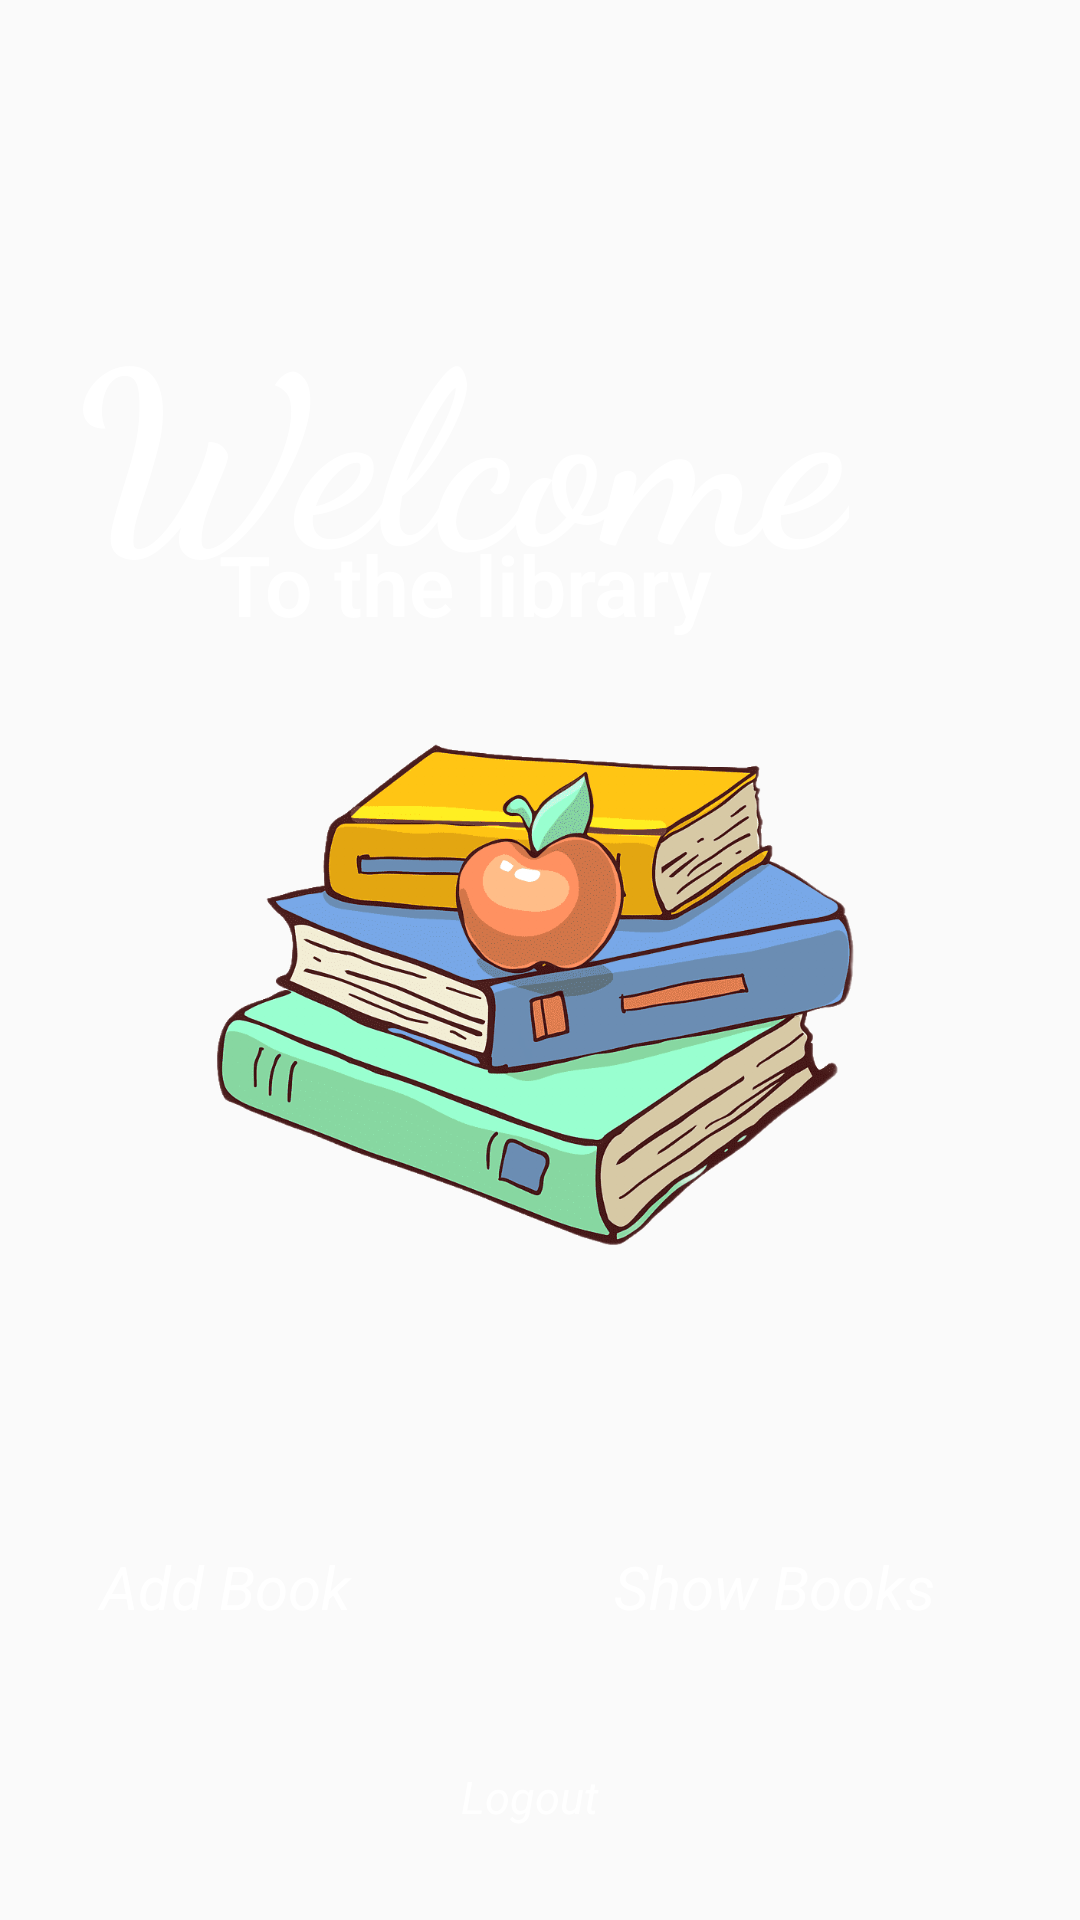

The Android layout XML behind this screen, and the referenced resources:
<!-- AndroidManifest.xml: activity theme AppTheme -->
<!-- res/layout/activity_welcome.xml -->
<?xml version="1.0" encoding="utf-8"?>
<RelativeLayout xmlns:android="http://schemas.android.com/apk/res/android"
    xmlns:app="http://schemas.android.com/apk/res-auto"
    xmlns:tools="http://schemas.android.com/tools"
    android:layout_width="match_parent"
    android:layout_height="match_parent"
    tools:context=".MainActivity"
    android:fitsSystemWindows="true"
    android:background="@drawable/back">

    <ImageView
        android:id="@+id/imageView"
        android:layout_width="235dp"
        android:layout_height="226dp"
        android:layout_centerInParent="true"
        android:layout_marginTop="-353dp"
        android:layout_marginBottom="100dp"
        android:src="@drawable/artbook" />

    <Button
        android:id="@+id/addBooks"
        style="@style/buttonStyle"
        android:layout_width="150dp"
        android:layout_height="50dp"
        android:layout_alignParentStart="true"
        android:layout_alignParentBottom="true"
        android:layout_marginStart="27dp"
        android:layout_marginEnd="60dp"
        android:layout_marginBottom="86dp"
        android:layout_toStartOf="@+id/showBooks"
        android:background="@drawable/btn_bg"
        android:text="Add Book"
        android:textSize="20dp"
        android:textStyle="italic"
        app:layout_constraintBottom_toBottomOf="parent"
        app:layout_constraintEnd_toStartOf="@+id/showBooks"
        app:layout_constraintHorizontal_bias="0.168"
        app:layout_constraintStart_toStartOf="parent"
        app:layout_constraintTop_toTopOf="parent"
        app:layout_constraintVertical_bias="0.763" />

    <Button
        android:id="@+id/Logout"
        style="@style/buttonStyle"
        android:layout_width="108dp"
        android:layout_height="37dp"
        android:layout_below="@+id/showBooks"
        android:layout_alignParentStart="true"
        android:layout_marginStart="148dp"
        android:layout_marginTop="-60dp"
        android:layout_marginEnd="-22dp"
        android:layout_toStartOf="@+id/showBooks"
        android:background="@drawable/btn_bg"
        android:text="Logout"
        android:textSize="15dp"
        android:textStyle="italic"
        app:layout_constraintBottom_toBottomOf="parent"
        app:layout_constraintEnd_toStartOf="@+id/showBooks"
        app:layout_constraintHorizontal_bias="0.168"
        app:layout_constraintStart_toStartOf="parent"
        app:layout_constraintTop_toTopOf="parent"
        app:layout_constraintVertical_bias="0.763" />

    <Button
        android:id="@+id/showBooks"
        style="@style/buttonStyle"
        android:layout_width="150dp"
        android:layout_height="50dp"
        android:layout_alignParentEnd="true"
        android:layout_alignParentBottom="true"
        android:layout_marginEnd="27dp"
        android:layout_marginBottom="86dp"
        android:background="@drawable/btn_bg"
        android:text="Show Books"
        android:textSize="20dp"
        android:textStyle="italic"
        app:layout_constraintBottom_toBottomOf="parent"
        app:layout_constraintEnd_toEndOf="parent"
        app:layout_constraintTop_toTopOf="parent"
        app:layout_constraintVertical_bias="0.763" />

    <TextView
        android:id="@+id/textView"
        android:layout_width="wrap_content"
        android:layout_height="108dp"
        android:layout_alignParentEnd="true"
        android:layout_marginTop="92dp"
        android:layout_marginEnd="77dp"
        android:fontFamily="cursive"
        android:text="Welcome"
        android:textColor="#ffffff"
        android:textSize="80dp"
        android:textStyle="bold"
        app:layout_constraintEnd_toEndOf="parent"
        app:layout_constraintStart_toStartOf="parent"
        app:layout_constraintTop_toTopOf="parent" />

    <TextView
        android:id="@+id/textView2"
        android:layout_width="183dp"
        android:layout_height="60dp"
        android:layout_alignParentEnd="true"
        android:layout_marginTop="176dp"
        android:layout_marginEnd="104dp"
        android:fontFamily="sans-serif-light"
        android:text="To the library"
        android:textColor="#ffffff"
        android:textSize="28dp"
        android:textStyle="bold"
        app:layout_constraintEnd_toEndOf="parent"
        app:layout_constraintStart_toStartOf="parent"
        app:layout_constraintTop_toTopOf="parent" />
</RelativeLayout>
<!-- resources referenced by this layout -->
<resources>
  <!-- drawable artbook: png bitmap (drawable, 143370 bytes) -->
  <style name="buttonStyle" parent="@android:style/Widget.Button.Small">
          <item name="android:textColor">#FFFFFF</item>
          <item name="android:textSize">12sp</item>
          <item name="android:textStyle">bold</item>
      </style>
  <style name="AppTheme" parent="Theme.AppCompat.Light.NoActionBar">
          
          <item name="colorPrimary">@color/colorPrimary</item>
          <item name="colorPrimaryDark">@color/colorPrimaryDark</item>
          <item name="colorAccent">@color/colorAccent</item>
          <item name="android:windowTranslucentStatus">true</item>
          <item name="android:windowTranslucentNavigation">true</item>
      </style>
  <!-- not gathered from this repository: default colours our renderer supplied (Android Studio template values) -->
  <color name="colorPrimary">#FF6200EE</color>
  <color name="colorPrimaryDark">#FF3700B3</color>
  <color name="colorAccent">#FF03DAC5</color>
</resources>
